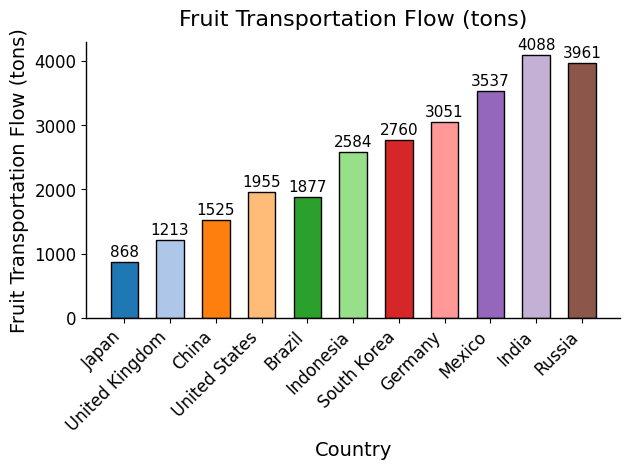
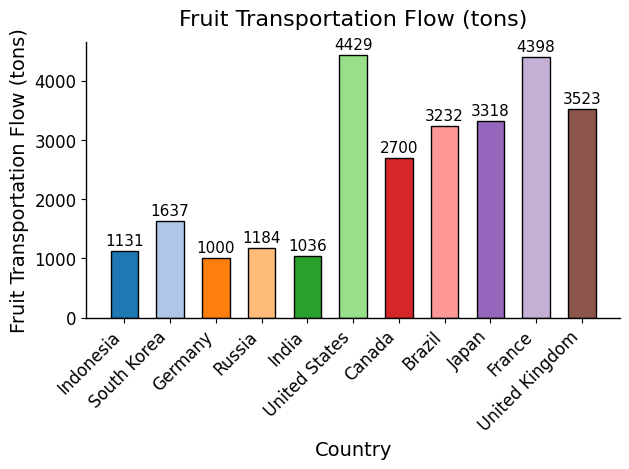
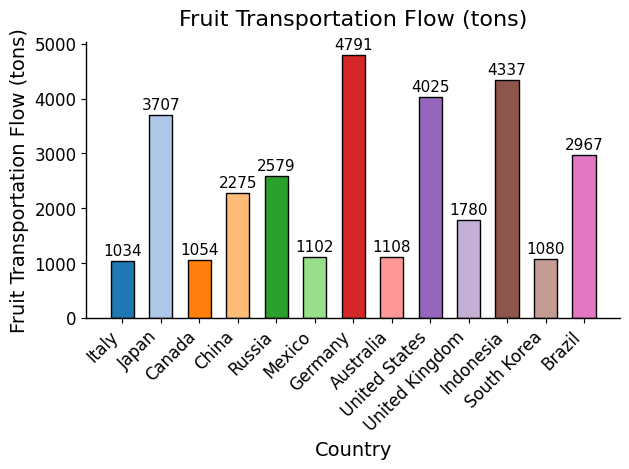
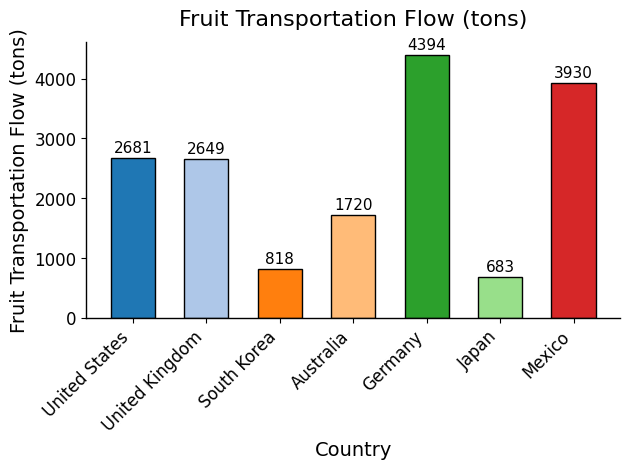
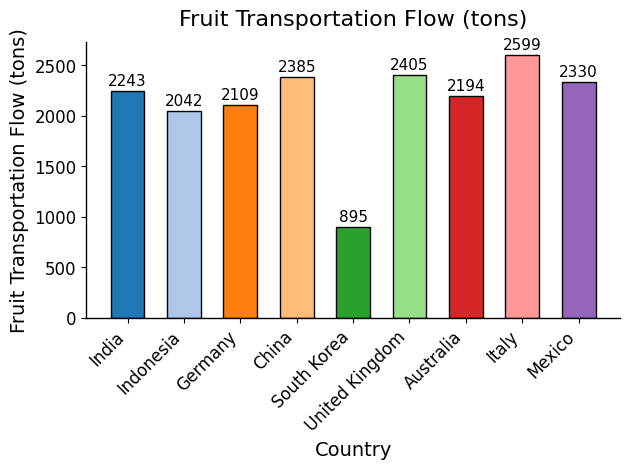
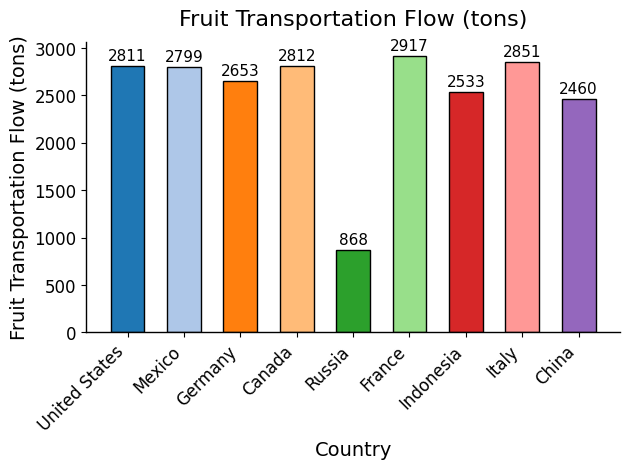
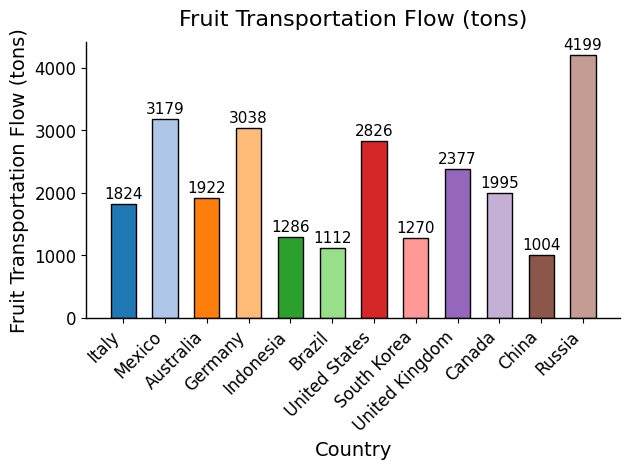
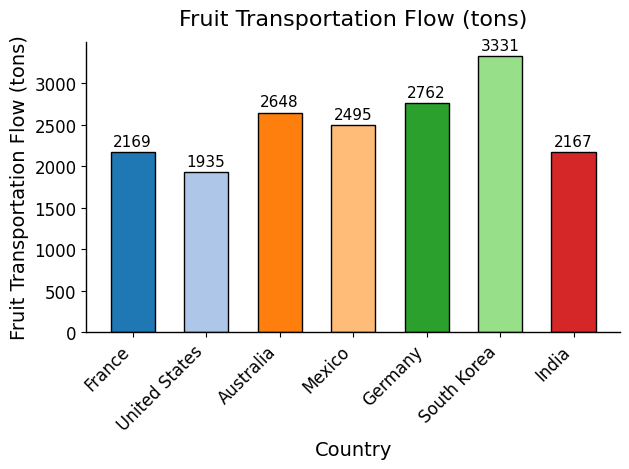
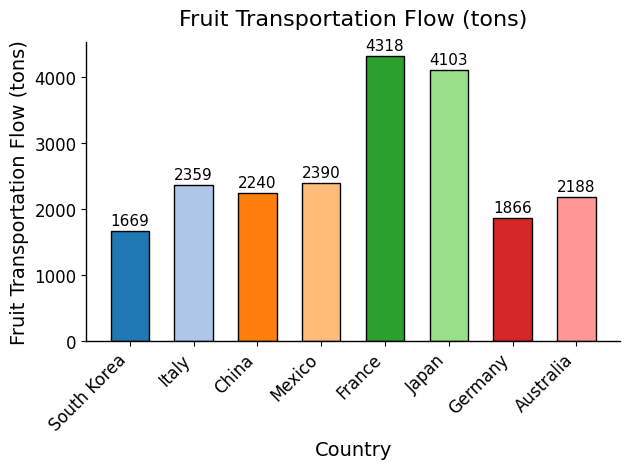
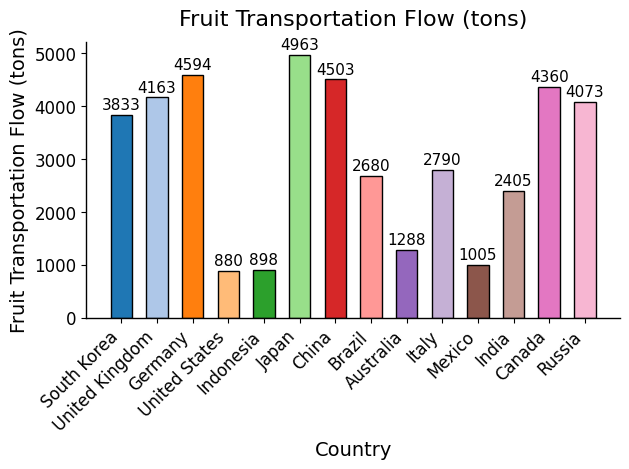

The script that saved these images, in order:
# -*- coding: utf-8 -*-
"""
柱状图虚拟数据批量生成与可视化脚本（颜色 / 图案再次增强版）
=============================================================
此次变更
--------
1. **HATCH_CHOICES 差异更大**：扩充至 20 种、包括粗细/密度各异的组合以提高辨识度。
2. **图案模式**：柱体采用 *纯白填充*（facecolor="white"），仅用黑色边框 + 不同 hatch 图案区分，不再叠加颜色。
"""
import os
import random
from typing import List

import numpy as np
import pandas as pd
import matplotlib as mpl
import matplotlib.pyplot as plt

# ======== Matplotlib 全局样式 ========
mpl.rcParams.update({
    "font.family": "Times New Roman",
    "text.color":  "#000000",
    "axes.labelcolor": "#000000",
    "axes.edgecolor": "#000000",
    "xtick.color":  "#000000",
    "ytick.color":  "#000000",
    "axes.linewidth": 1.0,
})

# ======== 分布名称常量 ========
DISTRIBUTIONS = ["random", "long_tail", "normal", "bimodal", "step", "spike"]

# ======== 填充模式 ========
FILL_MODES   = ["solid", "gradient", "pattern"]
FILL_WEIGHTS = [0.7, 0.15, 0.15]

# ======== Hatch 样式（20 种，差异更大） ========
HATCH_CHOICES = [
    "/", "\\", "|", "-", "+", "x", "o", "O", ".", "*",
    "//", "\\\\", "||", "++", "xx", "oo", "***", "---", "///", "|||"
]

# ======== 连续型同色系 cmap ========
SEQUENTIAL_CMAPS = [
    "Blues", "Reds", "Greens", "Purples", "Oranges", "Greys",
    "PuBu", "BuPu", "YlGn", "YlOrBr"
]

# --------------------------------------------------
# 工具
# --------------------------------------------------

def get_random_num(min_n: int = 3, max_n: int = 15) -> int:
    return random.randint(min_n, max_n)


# --------------------------------------------------
# 1. 生成数据
# --------------------------------------------------

def generate_values(n: int, dist_type: str) -> np.ndarray:
    if dist_type not in DISTRIBUTIONS:
        raise ValueError(f"Unknown distribution type: {dist_type}")

    if dist_type == "random":
        data = np.random.randint(300, 5000, n)
    elif dist_type == "long_tail":
        data = (np.random.pareto(a=2.0, size=n) + 1) * 600
    elif dist_type == "normal":
        data = np.random.normal(2500, 1000, n)
    elif dist_type == "bimodal":
        half = n // 2
        data = np.concatenate([
            np.random.normal(1200, 300, half),
            np.random.normal(3800, 600, n - half)
        ])
    elif dist_type == "step":
        base = np.linspace(800, 4200, n)
        noise = np.random.normal(0, 150, n)
        data = base + noise
    else:  # spike
        peak = np.random.uniform(2200, 3200)
        data = np.random.normal(peak, 200, n)
        idx = np.random.choice(n, size=max(1, n // 10), replace=False)
        data[idx] = np.random.uniform(300, 800, size=idx.shape[0])

    data = np.clip(data, 300, 5000)
    data = np.round(data)
    for i in range(len(data)):
        if data[i] < 700:
            data[i] += random.randint(300, 500)
    return data.astype(int)


# --------------------------------------------------
# 2. 保存 CSV
# --------------------------------------------------

def save_as_csv(df: pd.DataFrame, meta_line: str, path: str) -> None:
    os.makedirs(os.path.dirname(path), exist_ok=True)
    with open(path, "w", encoding="utf-8", newline="") as f:
        f.write(meta_line + "\n")
        df.to_csv(f, index=False)


# --------------------------------------------------
# 3. 绘图
# --------------------------------------------------

def plot_bar(df: pd.DataFrame, unit: str, fill_mode: str, png_path: str, svg_path: str) -> None:
    if fill_mode not in FILL_MODES:
        raise ValueError(f"Unknown fill mode: {fill_mode}")

    labels: List[str] = df.iloc[:, 0].tolist()
    values: np.ndarray = df.iloc[:, 1].to_numpy()
    n_labels = len(labels)

    # ------ 颜色 / 图案 ------
    if fill_mode == "solid":
        cmap = plt.get_cmap("tab20")
        colors = [cmap(i % cmap.N) for i in range(n_labels)]
        hatches = [None] * n_labels
    elif fill_mode == "gradient":
        cmap = plt.get_cmap(random.choice(SEQUENTIAL_CMAPS))
        colors = [cmap((i + 1) / (n_labels + 1)) for i in range(n_labels)]
        hatches = [None] * n_labels
    else:  # pattern
        colors = ["white"] * n_labels  # 纯白填充
        hatches = random.sample(HATCH_CHOICES, k=n_labels)

    # ------ 绘制 ------
    fig, ax = plt.subplots(figsize=(6.4, 4.8), dpi=300)
    x_pos = np.arange(n_labels)

    for idx, (lab, val) in enumerate(zip(labels, values)):
        bar_kwargs = dict(
            x=x_pos[idx], height=val, width=0.6,
            facecolor=colors[idx], edgecolor="#000000", linewidth=1,
        )
        if hatches[idx] is not None:
            bar_kwargs["hatch"] = hatches[idx]
        ax.bar(**bar_kwargs)
        ax.text(x_pos[idx], val + values.max() * 0.01, str(val),
                ha="center", va="bottom", fontsize=11, fontfamily="Times New Roman")

    theme, unit_label = df.columns[1].split(" (", 1)[0], unit
    ax.set_title(f"{theme} ({unit_label})", fontsize=16, pad=12)
    ax.set_xlabel(df.columns[0], fontsize=14)
    ax.set_ylabel(f"{theme} ({unit_label})", fontsize=14)
    ax.set_xticks(x_pos, labels, rotation=45, ha="right", fontsize=12)
    ax.tick_params(axis="y", labelsize=12)
    for spine in ["top", "right"]:
        ax.spines[spine].set_visible(False)

    fig.tight_layout()
    for path, fmt in [(png_path, "png"), (svg_path, "svg")]:
        os.makedirs(os.path.dirname(path), exist_ok=True)
        fig.savefig(path, format=fmt, dpi=300)
    plt.close(fig)


# --------------------------------------------------
# 4. 综合执行
# --------------------------------------------------

def generate_and_save(num_files: int, theme: str, unit: str,
                       label_col: str, label_pool: List[str],
                       csv_dir: str, png_dir: str, svg_dir: str) -> None:
    for idx in range(1, num_files + 1):
        n_labels = get_random_num()
        categories = random.sample(label_pool, n_labels)
        dist_type = random.choice(DISTRIBUTIONS)
        values = generate_values(n_labels, dist_type)
        df = pd.DataFrame({label_col: categories, f"{theme} ({unit})": values})
        fill_mode = random.choices(FILL_MODES, weights=FILL_WEIGHTS, k=1)[0]
        basename = f"bar_topic1_{idx}"
        csv_path = os.path.join(csv_dir, f"{basename}.csv")
        png_path = os.path.join(png_dir, f"{basename}.png")
        svg_path = os.path.join(svg_dir, f"{basename}.svg")
        save_as_csv(df, f"{theme}({unit})", csv_path)
        plot_bar(df, unit, fill_mode, png_path, svg_path)
        print(f"[✔] Saved -> {csv_path}, {png_path}, {svg_path} | Dist={dist_type}, Fill={fill_mode}")


# --------------------------------------------------
# CLI
# --------------------------------------------------
if __name__ == "__main__":
    LABEL_COL = "Country"
    LABEL_POOL = [
        "United States", "China", "India", "Brazil", "Russia", "Germany", "Canada",
        "Australia", "Mexico", "Indonesia", "Japan", "United Kingdom", "France",
        "Italy", "South Korea"
    ]

    generate_and_save(
        num_files=10,
        theme="Fruit Transportation Flow",
        unit="tons",
        label_col=LABEL_COL,
        label_pool=LABEL_POOL,
        csv_dir="./csv/bar/",
        png_dir="./png/bar/",
        svg_dir="./svg/bar/",
    )
